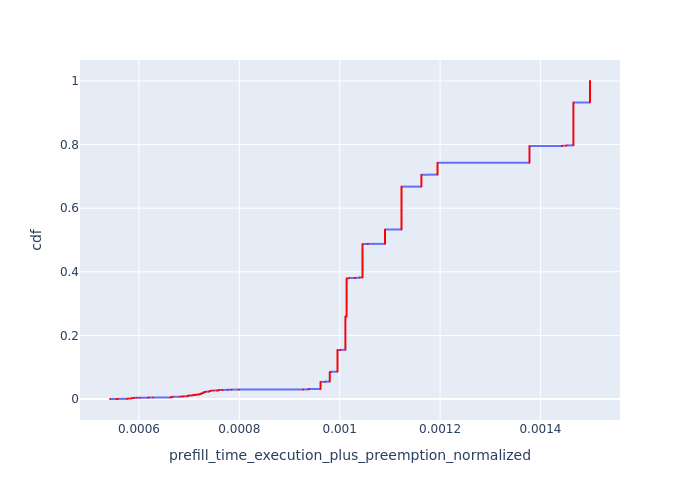

Data behind this chart, as committed beside it:
, Request Id, prefill_time_execution_plus_preemption_n…, cdf
0, 0, 0.0005423, 0.000125
1, 1, 0.0005553, 0.0002499
2, 2, 0.000558, 0.0003749
3, 3, 0.0005768, 0.0004998
4, 4, 0.0005768, 0.0006248
5, 5, 0.0005769, 0.0007497
6, 6, 0.0005769, 0.0008747
7, 7, 0.0005772, 0.0009996
8, 8, 0.0005772, 0.001125
11, 11, 0.0005777, 0.00125
12, 12, 0.0005789, 0.001374
23, 23, 0.0005838, 0.001499
21, 21, 0.0005838, 0.001624
26, 26, 0.0005838, 0.001749
24, 24, 0.0005838, 0.001874
22, 22, 0.0005838, 0.001999
25, 25, 0.0005839, 0.002124
27, 27, 0.0005841, 0.002249
9, 9, 0.0005846, 0.002374
10, 10, 0.0005846, 0.002499
13, 13, 0.0005848, 0.002624
14, 14, 0.0005881, 0.002749
15, 15, 0.0005884, 0.002874
16, 16, 0.0005885, 0.002999
17, 17, 0.0005886, 0.003124
18, 18, 0.0005887, 0.003249
28, 28, 0.0005889, 0.003374
19, 19, 0.0005896, 0.003499
20, 20, 0.0005901, 0.003624
35, 35, 0.0005951, 0.003749
36, 36, 0.0005951, 0.003874
31, 31, 0.0006025, 0.003999
34, 34, 0.0006026, 0.004123
51, 51, 0.0006179, 0.004248
37, 37, 0.0006197, 0.004373
38, 38, 0.0006197, 0.004498
39, 39, 0.0006199, 0.004623
40, 40, 0.0006202, 0.004748
41, 41, 0.0006276, 0.004873
58, 58, 0.0006628, 0.004998
59, 59, 0.0006628, 0.005123
61, 61, 0.0006628, 0.005248
55, 55, 0.0006631, 0.005373
57, 57, 0.0006631, 0.005498
60, 60, 0.0006631, 0.005623
29, 29, 0.0006641, 0.005748
30, 30, 0.0006641, 0.005873
62, 62, 0.0006647, 0.005998
54, 54, 0.0006648, 0.006123
56, 56, 0.0006648, 0.006248
32, 32, 0.0006653, 0.006373
33, 33, 0.0006653, 0.006498
65, 65, 0.0006663, 0.006623
66, 66, 0.0006663, 0.006747
46, 46, 0.0006664, 0.006872
67, 67, 0.0006675, 0.006997
68, 68, 0.0006675, 0.007122
235, 235, 0.0006817, 0.007247
232, 232, 0.0006819, 0.007372
238, 238, 0.0006822, 0.007497
... 7,943 more rows
